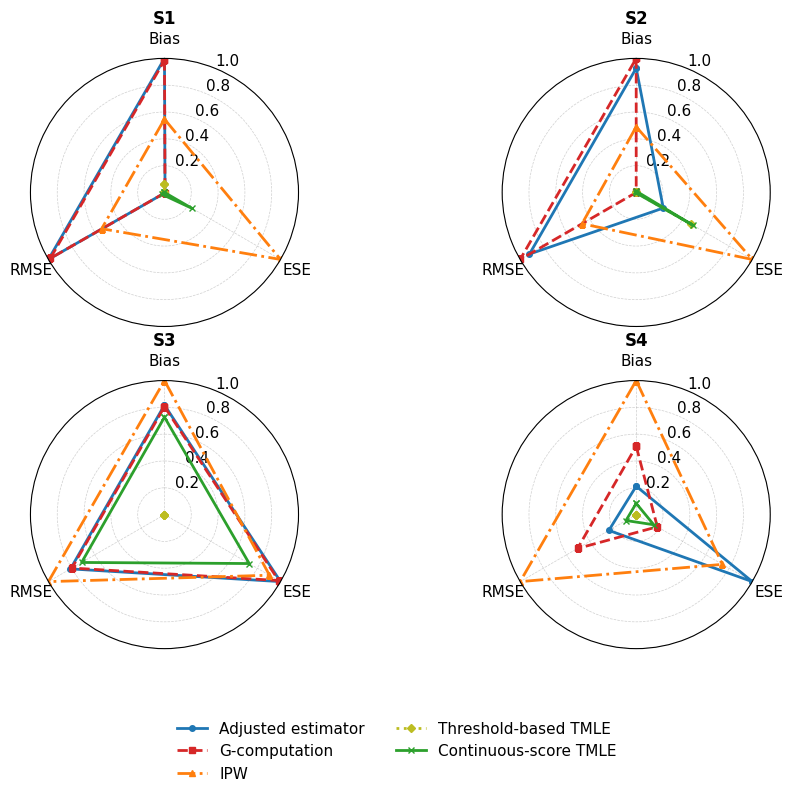
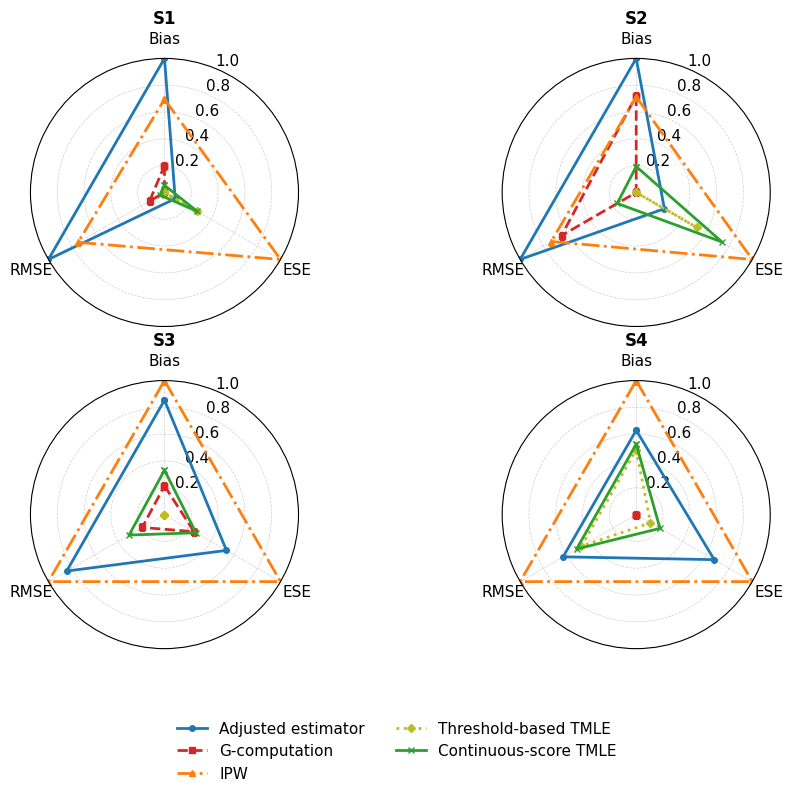

Here is the Python script that generated these plots, in order:
#!/usr/bin/env python
# coding: utf-8

# In[1]:


import pandas as pd
import matplotlib.pyplot as plt
import numpy as np
import os

# ==================================================
# Radar plot visualization for simulation study
# ==================================================

# =========================
# 1. Save path
# =========================
save_path = "figures"
os.makedirs(save_path, exist_ok=True)

# =========================
# 2. Data
# =========================
data = [

# S1
['S1','adj',0.1491,0.0274,0.1516],
['S1','gcomp_param',0.1470,0.0274,0.1496],
['S1','gcomp_SL',0.0484,0.0247,0.0544],
['S1','ipw_param',0.0823,0.0486,0.0955],
['S1','ipw_SL',0.1107,0.0539,0.1231],
['S1','tmle_bin_param',0.0105,0.0273,0.0293],
['S1','tmle_bin_SL',0.0231,0.0328,0.0401],
['S1','tmle_cont_param',0.0016,0.0324,0.0324],
['S1','tmle_cont_SL',0.0298,0.0330,0.0444],

# S2
['S2','adj',0.1491,0.0274,0.1516],
['S2','gcomp_param',0.1604,0.0215,0.1619],
['S2','gcomp_SL',0.1094,0.0188,0.1110],
['S2','ipw_param',0.0810,0.0468,0.0936],
['S2','ipw_SL',0.1083,0.0542,0.1211],
['S2','tmle_bin_param',0.0047,0.0335,0.0338],
['S2','tmle_bin_SL',0.0065,0.0372,0.0378],
['S2','tmle_cont_param',0.0062,0.0338,0.0343],
['S2','tmle_cont_SL',0.0341,0.0450,0.0564],

# S3
['S3','adj',0.1492,0.0269,0.1516],
['S3','gcomp_param',0.1472,0.0268,0.1496],
['S3','gcomp_SL',0.0488,0.0236,0.0542],
['S3','ipw_param',0.1794,0.0263,0.1813],
['S3','ipw_SL',0.1722,0.0324,0.1752],
['S3','tmle_bin_param',0.0141,0.0206,0.0250],
['S3','tmle_bin_SL',0.0150,0.0206,0.0255],
['S3','tmle_cont_param',0.1343,0.0252,0.1366],
['S3','tmle_cont_SL',0.0671,0.0238,0.0712],

# S4
['S4','adj',0.1492,0.0269,0.1516],
['S4','gcomp_param',0.1606,0.0215,0.1620],
['S4','gcomp_SL',0.1102,0.0187,0.1118],
['S4','ipw_param',0.1793,0.0252,0.1811],
['S4','ipw_SL',0.1722,0.0309,0.1750],
['S4','tmle_bin_param',0.1411,0.0203,0.1425],
['S4','tmle_bin_SL',0.1402,0.0202,0.1416],
['S4','tmle_cont_param',0.1443,0.0213,0.1459],
['S4','tmle_cont_SL',0.1428,0.0212,0.1443],

]

# =========================
# 3. DataFrame
# =========================
df = pd.DataFrame(
    data,
    columns=['Scenario','Method','Bias','ESE','RMSE']
)

# =========================
# 4. Plot style
# =========================
plt.rcParams.update({
    'font.family': 'serif',
    'font.serif': ['Times New Roman'],
    'font.size': 11
})

# =========================
# 5. Method labels
# =========================
method_labels = {

    'adj': 'Adjusted estimator',

    'gcomp_param': 'G-computation',
    'gcomp_SL': 'G-computation',

    'ipw_param': 'IPW',
    'ipw_SL': 'IPW',

    'tmle_bin_param': 'Threshold-based TMLE',
    'tmle_bin_SL': 'Threshold-based TMLE',

    'tmle_cont_param': 'Continuous-score TMLE',
    'tmle_cont_SL': 'Continuous-score TMLE'
}

# =========================
# 6. Colors and styles
# =========================
color_map = {
    'adj': '#1f77b4',
    'gcomp': '#d62728',
    'ipw': '#ff7f0e',
    'tmle_bin': '#bcbd22',
    'tmle_cont': '#2ca02c'
}

style_map = {
    'adj': ('-', 'o'),
    'gcomp': ('--', 's'),
    'ipw': ('-.', '^'),
    'tmle_bin': (':', 'D'),
    'tmle_cont': ('-', 'x')
}

# =========================
# 7. Radar plot function
# =========================
def plot_radar(df, methods, save_name):

    df_plot = df[df['Method'].isin(methods)].copy()

    # Normalize within each scenario
    df_plot[['Bias','ESE','RMSE']] = (
        df_plot.groupby('Scenario')[['Bias','ESE','RMSE']]
        .transform(
            lambda x: (x - x.min()) / (x.max() - x.min() + 1e-8)
        )
    )

    metrics = ['Bias','ESE','RMSE']

    angles = np.linspace(
        0,
        2*np.pi,
        len(metrics),
        endpoint=False
    ).tolist()

    angles += angles[:1]

    fig, axs = plt.subplots(
        2, 2,
        figsize=(10,8),
        subplot_kw=dict(polar=True)
    )

    axs = axs.flatten()

    scenarios = ['S1','S2','S3','S4']

    for i, scenario in enumerate(scenarios):

        ax = axs[i]

        ax.set_theta_offset(np.pi/2)
        ax.set_theta_direction(-1)

        ax.set_title(
            scenario,
            fontsize=12,
            weight='bold'
        )

        ax.set_xticks(angles[:-1])
        ax.set_xticklabels(metrics)

        ax.set_ylim(0,1)

        ax.grid(
            True,
            linestyle='--',
            linewidth=0.5,
            alpha=0.6
        )

        scenario_data = df_plot[
            df_plot['Scenario'] == scenario
        ]

        for method in methods:

            values = scenario_data[
                scenario_data['Method'] == method
            ][metrics].values.flatten().tolist()

            values += values[:1]

            base = (
                method
                .replace('_param','')
                .replace('_SL','')
            )

            linestyle, marker = style_map[base]
            color = color_map[base]

            ax.plot(
                angles,
                values,
                label=method_labels[method],
                color=color,
                linestyle=linestyle,
                linewidth=2,
                marker=marker,
                markersize=4
            )

    fig.legend(
        [method_labels[m] for m in methods],
        loc='lower center',
        ncol=2,
        frameon=False
    )

    plt.tight_layout()

    plt.subplots_adjust(bottom=0.18)

    # Save PDF
    plt.savefig(
        f'{save_path}/{save_name}.pdf',
        format='pdf',
        dpi=600,
        bbox_inches='tight',
        facecolor='white'
    )

    # Save PNG
    plt.savefig(
        f'{save_path}/{save_name}.png',
        format='png',
        dpi=600,
        bbox_inches='tight',
        facecolor='white'
    )

    plt.show()

# =========================
# 8. Generate plots
# =========================

# Parametric methods
plot_radar(
    df,
    methods=[
        'adj',
        'gcomp_param',
        'ipw_param',
        'tmle_bin_param',
        'tmle_cont_param'
    ],
    save_name='radar_parametric'
)

# Super Learner methods
plot_radar(
    df,
    methods=[
        'adj',
        'gcomp_SL',
        'ipw_SL',
        'tmle_bin_SL',
        'tmle_cont_SL'
    ],
    save_name='radar_superlearner'
)


# In[ ]:
